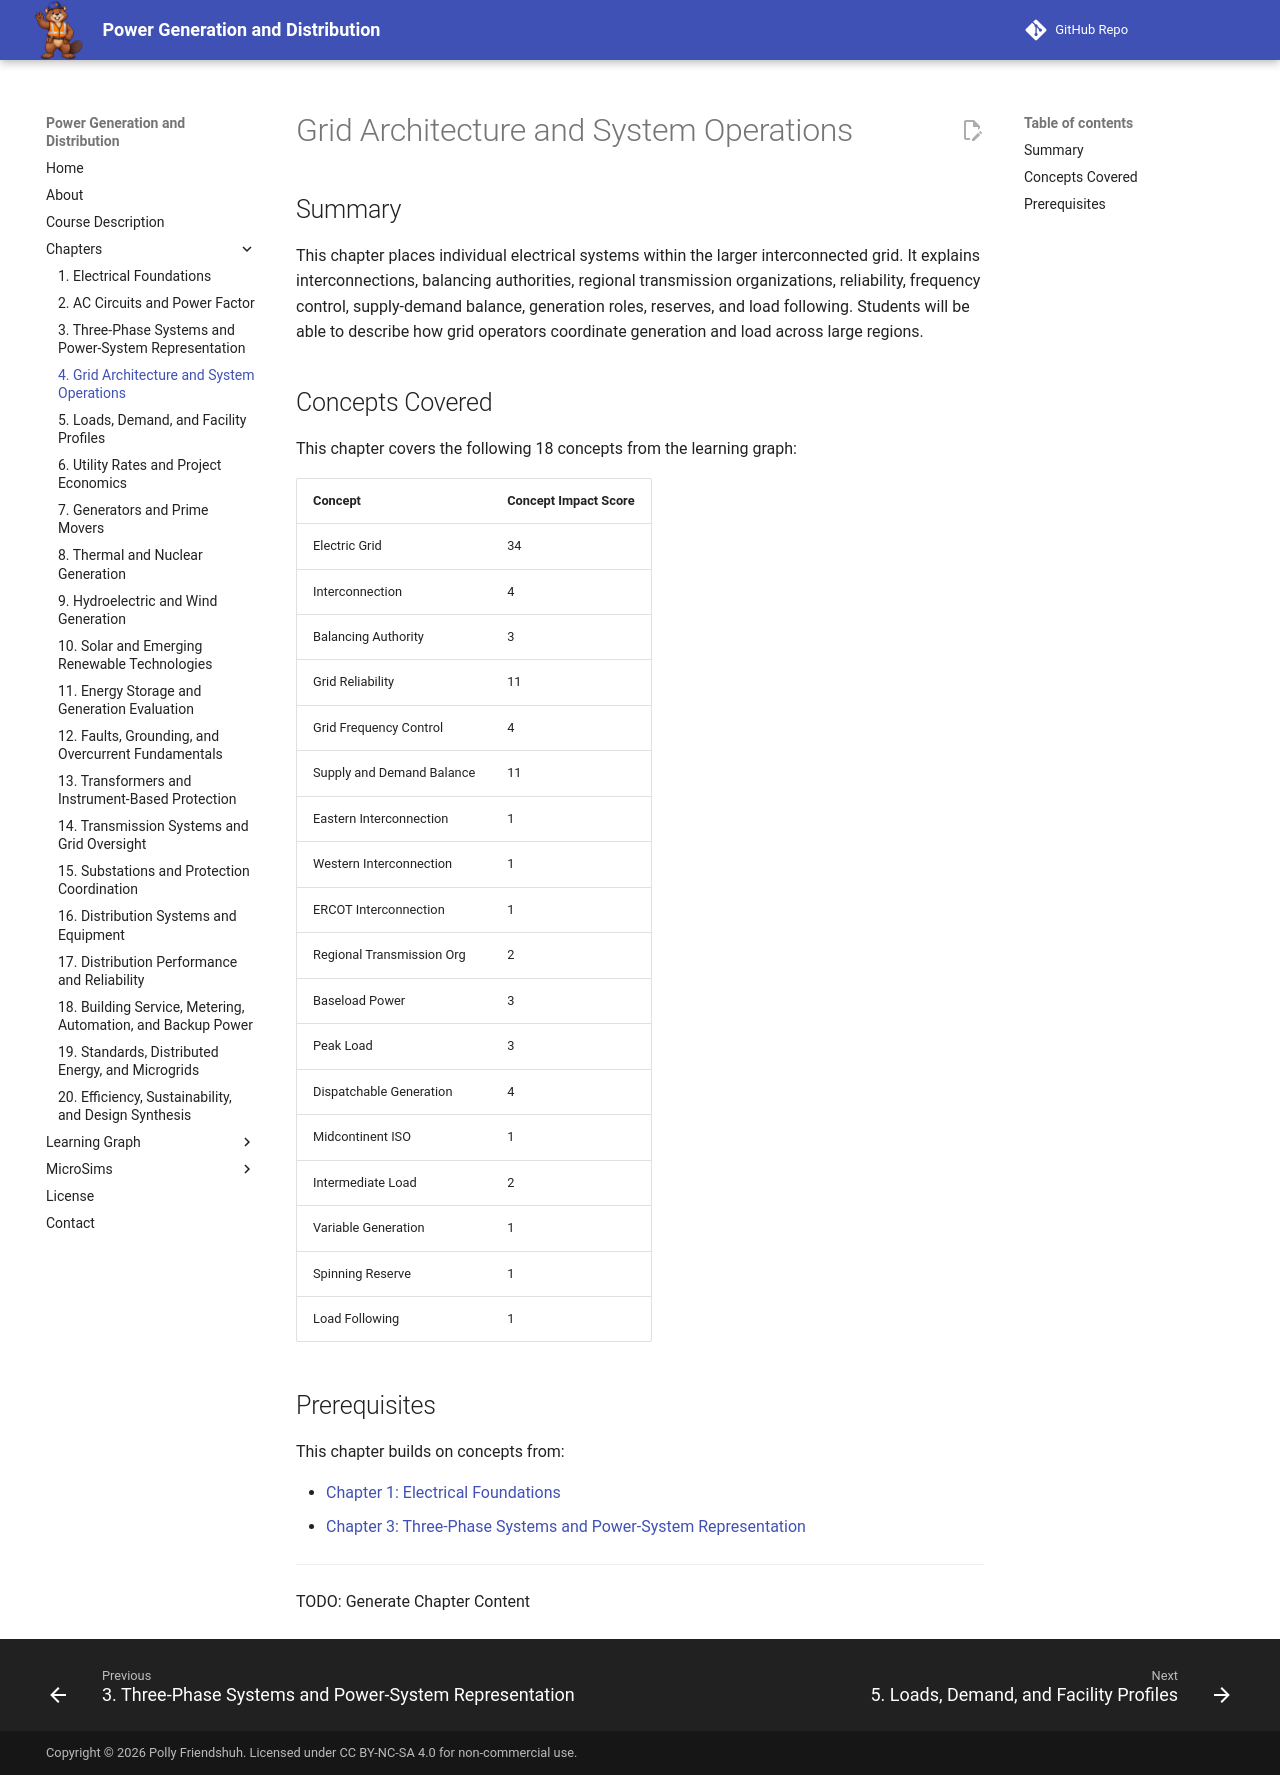

repository: dmccreary/power-generation-and-distribution · page: chapters/04-grid-architecture-operations/index.html · generator: mkdocs

# Grid Architecture and System Operations

## Summary

This chapter places individual electrical systems within the larger interconnected grid. It explains interconnections, balancing authorities, regional transmission organizations, reliability, frequency control, supply-demand balance, generation roles, reserves, and load following. Students will be able to describe how grid operators coordinate generation and load across large regions.

## Concepts Covered

This chapter covers the following 18 concepts from the learning graph:

| Concept | Concept Impact Score |
|---------|-----------------------|
| Electric Grid | 34 |
| Interconnection | 4 |
| Balancing Authority | 3 |
| Grid Reliability | 11 |
| Grid Frequency Control | 4 |
| Supply and Demand Balance | 11 |
| Eastern Interconnection | 1 |
| Western Interconnection | 1 |
| ERCOT Interconnection | 1 |
| Regional Transmission Org | 2 |
| Baseload Power | 3 |
| Peak Load | 3 |
| Dispatchable Generation | 4 |
| Midcontinent ISO | 1 |
| Intermediate Load | 2 |
| Variable Generation | 1 |
| Spinning Reserve | 1 |
| Load Following | 1 |

## Prerequisites

This chapter builds on concepts from:

- [Chapter 1: Electrical Foundations](../01-electrical-foundations/index.md)
- [Chapter 3: Three-Phase Systems and Power-System Representation](../03-three-phase-system-representation/index.md)

---

TODO: Generate Chapter Content
